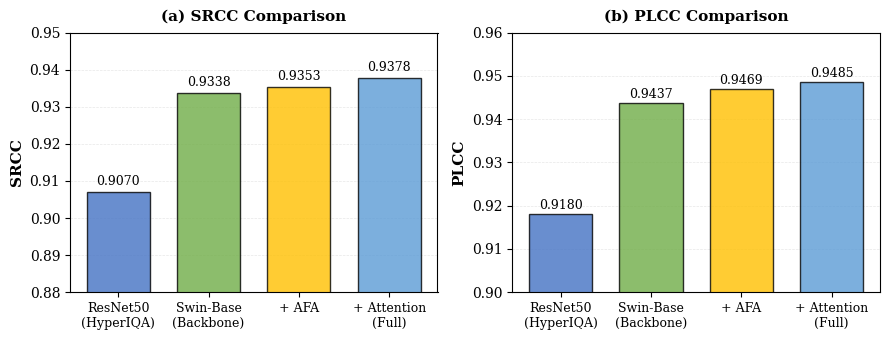

The matplotlib source for this figure: (Note: this script raises an exception after producing the figure.)
"""
Generate dual bar charts for ablation study
Left: SRCC comparison, Right: PLCC comparison
Using Times New Roman font with academic color scheme
"""

import matplotlib.pyplot as plt
import numpy as np
import matplotlib
matplotlib.rcParams['pdf.fonttype'] = 42
matplotlib.rcParams['ps.fonttype'] = 42

# Use serif font (Liberation Serif is Times-compatible)
plt.rcParams['font.family'] = 'serif'
plt.rcParams['font.size'] = 10

# Data from ablation experiments
configurations = ['ResNet50\n(HyperIQA)', 'Swin-Base\n(Backbone)', '+ AFA', '+ Attention\n(Full)']
srcc_values = [0.9070, 0.9338, 0.9353, 0.9378]
plcc_values = [0.9180, 0.9437, 0.9469, 0.9485]

# Academic color scheme: professional colors inspired by scientific journals
# Muted blue, teal, amber, deep blue - colorful but professional
colors = ['#4472C4', '#70AD47', '#FFC000', '#5B9BD5']

# Create figure with two subplots (reduced size for better page fit)
fig, (ax1, ax2) = plt.subplots(1, 2, figsize=(9, 3.5))

# Left subplot: SRCC
x_pos = np.arange(len(configurations))
bars1 = ax1.bar(x_pos, srcc_values, color=colors, alpha=0.8, edgecolor='black', linewidth=1.0, width=0.7)

ax1.set_ylabel('SRCC', fontsize=11, fontweight='bold')
ax1.set_title('(a) SRCC Comparison', fontsize=11, fontweight='bold', pad=8)
ax1.set_xticks(x_pos)
ax1.set_xticklabels(configurations, fontsize=9)
ax1.set_ylim(0.88, 0.95)
ax1.grid(True, axis='y', alpha=0.3, linestyle='--', linewidth=0.5)
ax1.set_axisbelow(True)

# Add value labels on bars
for i, (bar, val) in enumerate(zip(bars1, srcc_values)):
    height = bar.get_height()
    ax1.text(bar.get_x() + bar.get_width()/2., height + 0.001,
            f'{val:.4f}',
            ha='center', va='bottom', fontsize=9, fontweight='normal')

# Right subplot: PLCC
bars2 = ax2.bar(x_pos, plcc_values, color=colors, alpha=0.8, edgecolor='black', linewidth=1.0, width=0.7)

ax2.set_ylabel('PLCC', fontsize=11, fontweight='bold')
ax2.set_title('(b) PLCC Comparison', fontsize=11, fontweight='bold', pad=8)
ax2.set_xticks(x_pos)
ax2.set_xticklabels(configurations, fontsize=9)
ax2.set_ylim(0.90, 0.96)
ax2.grid(True, axis='y', alpha=0.3, linestyle='--', linewidth=0.5)
ax2.set_axisbelow(True)

# Add value labels on bars
for i, (bar, val) in enumerate(zip(bars2, plcc_values)):
    height = bar.get_height()
    ax2.text(bar.get_x() + bar.get_width()/2., height + 0.0005,
            f'{val:.4f}',
            ha='center', va='bottom', fontsize=9, fontweight='normal')

# Tight layout (no overall title)
plt.tight_layout()

# Save figure
output_path = '/root/Perceptual-IQA-CS3324/paper_figures/ablation_dual_bars_times.pdf'
plt.savefig(output_path, dpi=300, bbox_inches='tight', format='pdf')
print(f"✓ Saved dual bar chart to: {output_path}")

# Also save PNG version
png_path = output_path.replace('.pdf', '.png')
plt.savefig(png_path, dpi=300, bbox_inches='tight', format='png')
print(f"✓ Saved PNG version to: {png_path}")

plt.close()

print("\n📊 Ablation Study Dual Bar Chart Summary:")
print(f"   Left panel (SRCC):")
print(f"   • ResNet50: {srcc_values[0]:.4f}")
print(f"   • Swin-Base: {srcc_values[1]:.4f}")
print(f"   • + AFA: {srcc_values[2]:.4f}")
print(f"   • + Attention: {srcc_values[3]:.4f}")
print(f"\n   Right panel (PLCC):")
print(f"   • ResNet50: {plcc_values[0]:.4f}")
print(f"   • Swin-Base: {plcc_values[1]:.4f}")
print(f"   • + AFA: {plcc_values[2]:.4f}")
print(f"   • + Attention: {plcc_values[3]:.4f}")

